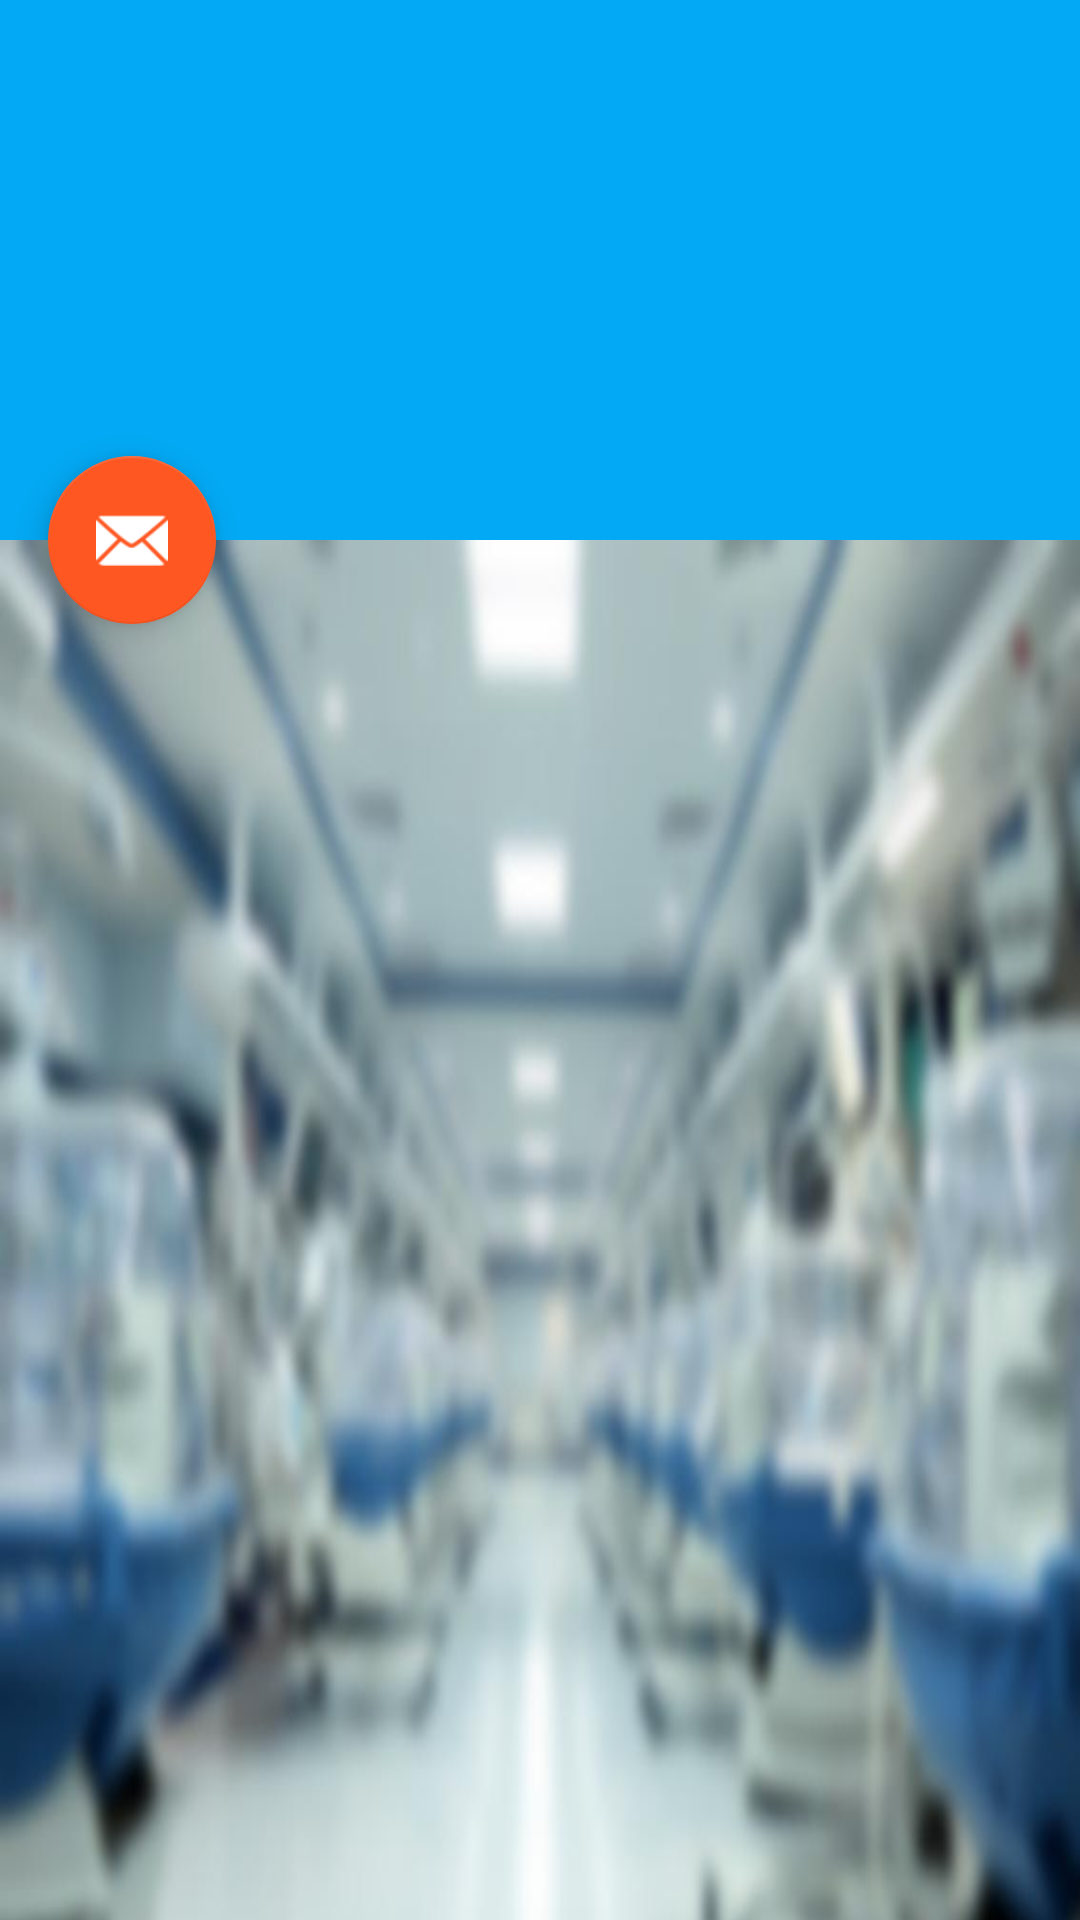

The Android layout XML behind this screen, and the referenced resources:
<!-- AndroidManifest.xml: activity theme AppTheme.NoActionBar -->
<!-- res/layout/activity_scrolling.xml -->
<?xml version="1.0" encoding="utf-8"?>
<android.support.design.widget.CoordinatorLayout xmlns:android="http://schemas.android.com/apk/res/android"
    xmlns:app="http://schemas.android.com/apk/res-auto"
    xmlns:tools="http://schemas.android.com/tools"
    android:layout_width="match_parent"
    android:layout_height="match_parent"
    android:fitsSystemWindows="true"
    tools:context="com.amg.weddingplanner.ScrollingActivity">

    <android.support.design.widget.AppBarLayout
        android:id="@+id/app_bar"
        android:layout_width="match_parent"
        android:layout_height="@dimen/app_bar_height"
        android:fitsSystemWindows="true"
        android:theme="@style/AppTheme.AppBarOverlay">

        <android.support.design.widget.CollapsingToolbarLayout
            android:id="@+id/toolbar_layout"
            android:layout_width="match_parent"
            android:layout_height="match_parent"
            android:fitsSystemWindows="true"
            app:contentScrim="?attr/colorPrimary"
            app:layout_scrollFlags="scroll|exitUntilCollapsed">

            <android.support.v7.widget.Toolbar
                android:id="@+id/toolbar"
                android:layout_width="match_parent"
                android:layout_height="?attr/actionBarSize"
                app:layout_collapseMode="pin"
                app:popupTheme="@style/AppTheme.PopupOverlay" />

        </android.support.design.widget.CollapsingToolbarLayout>
    </android.support.design.widget.AppBarLayout>


    <android.support.v4.widget.NestedScrollView
        android:layout_width="match_parent"
        android:layout_height="match_parent"
        android:background="@drawable/background"
        app:layout_behavior="@string/appbar_scrolling_view_behavior">

        <android.support.v7.widget.RecyclerView
            android:id="@+id/mainListView"
            android:layout_width="match_parent"
            android:layout_height="match_parent"
            android:clipChildren="false"
            android:clipToPadding="false" />
    </android.support.v4.widget.NestedScrollView>

    <android.support.design.widget.FloatingActionButton
        android:id="@+id/fab"
        android:layout_width="wrap_content"
        android:layout_height="wrap_content"
        android:layout_margin="@dimen/fab_margin"
        android:src="@drawable/ic_filter"
        android:tint="@android:color/white"
        app:layout_anchor="@id/app_bar"
        app:layout_anchorGravity="bottom|start"
        app:srcCompat="@android:drawable/ic_dialog_email" />

</android.support.design.widget.CoordinatorLayout>
<!-- resources referenced by this layout -->
<resources>
  <dimen name="app_bar_height">180dp</dimen>
  <dimen name="fab_margin">16dp</dimen>
  <!-- drawable background: jpg bitmap (drawable-hdpi, 17914 bytes) -->
  <style name="AppTheme.AppBarOverlay" parent="ThemeOverlay.AppCompat.Dark.ActionBar" />
  <style name="AppTheme.PopupOverlay" parent="ThemeOverlay.AppCompat.Light" />
  <style name="AppTheme.NoActionBar">
          <item name="windowActionBar">false</item>
          <item name="windowNoTitle">true</item>
      </style>
</resources>
